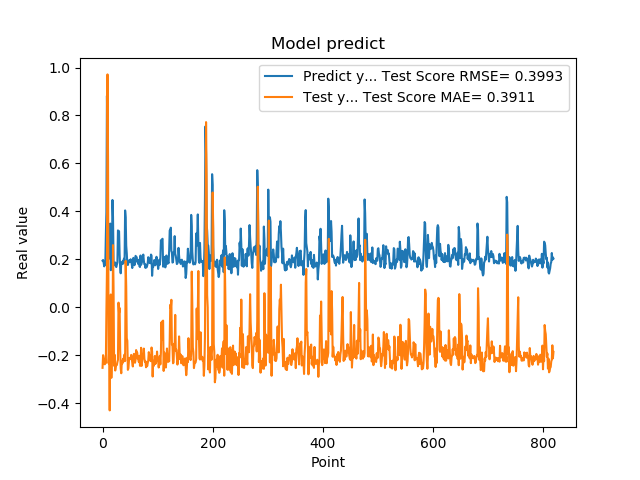

Values plotted in this chart, from the file beside it:
1.941800117492676059e-01, -2.528475240565370430e-01
1.970258951187133512e-01, -2.000252051919683416e-01
1.859861761331558505e-01, -2.107551647132309691e-01
1.705197989940643033e-01, -2.249540777189981966e-01
1.844120919704437256e-01, -2.380791571386374761e-01
1.779371052980423251e-01, -2.180979135269670854e-01
3.004232645034790039e-01, -2.332614418420331237e-01
3.969086110591887873e-01, -1.842038755356667501e-02
8.820003867149353027e-01, 1.527151038077692036e-01
6.841114759445190430e-01, 9.712869812089490740e-01
2.116497457027435580e-01, 6.080370261287367795e-01
2.014262527227401733e-01, -2.340086497069446825e-01
2.061583995819092074e-01, -1.826394569425600078e-01
3.160260915756225586e-01, -4.304256830551355106e-01
3.489396274089813232e-01, -1.082700050733331198e-01
1.544443815946578979e-01, 5.314915790335447698e-02
1.959947794675827026e-01, -2.946797927632296976e-01
1.894801408052444180e-01, -1.754979217092504096e-01
4.474425017833709162e-01, -2.255531784415030772e-01
3.771362304687500555e-01, 2.591319412699165659e-01
1.889318972826004028e-01, 8.016908630760091747e-02
1.752775162458419522e-01, -2.444600327561386455e-01
1.822472065687180121e-01, -1.987129022218498131e-01
1.866402029991149902e-01, -2.640578602934702812e-01
1.715678423643112183e-01, -2.480232419676238476e-01
1.676391065120696744e-01, -2.418110743549596042e-01
1.773854047060013095e-01, -2.407215001568117074e-01
1.872433423995972235e-01, -2.282651452282256910e-01
3.204146027565002441e-01, -2.192823952919835673e-01
3.134283721446990967e-01, 1.916341815782111185e-02
3.171058297157288153e-01, -2.382418130256439698e-02
2.202603369951247891e-01, -2.930194021582882297e-03
1.659800857305526733e-01, -1.755198618684087608e-01
1.415748745203018188e-01, -2.554801409216605479e-01
1.852595061063766479e-01, -2.754789995537929026e-01
1.814238876104354858e-01, -2.270732291233763522e-01
1.905867606401443481e-01, -2.348607299862564557e-01
1.810430586338043213e-01, -2.161224404141514066e-01
1.954265981912612915e-01, -2.270369063517682917e-01
2.029463946819305142e-01, -2.052666886373866462e-01
1.862521618604660034e-01, -1.970322098008455425e-01
4.038094580173492432e-01, -2.245415874108631638e-01
3.743042349815369207e-01, 1.932287933064352758e-01
2.572054266929626465e-01, 8.573570717286123355e-02
2.253161966800689420e-01, -1.294721533148698034e-01
1.787700653076171875e-01, -1.397978291713312948e-01
1.761920750141143799e-01, -2.614425933941453284e-01
1.861467957496643066e-01, -2.545213716062132425e-01
1.954011768102645874e-01, -2.223207392222317502e-01
1.907722949981689176e-01, -2.113555830355090814e-01
1.898660957813262939e-01, -2.164838209563987592e-01
2.001174986362457275e-01, -2.146547319982111124e-01
1.922753006219863892e-01, -1.990354719342178613e-01
1.810636967420578003e-01, -2.147932649686421780e-01
1.635809391736984530e-01, -2.278183300819191515e-01
1.916799396276473999e-01, -2.471676707790786964e-01
2.058236002922058105e-01, -2.071793606391131304e-01
1.857409924268722812e-01, -1.946029881245322501e-01
1.752161234617233276e-01, -2.275659776887954955e-01
1.845117062330245972e-01, -2.316949128445163208e-01
2.143009155988692682e-01, -2.181590840011673749e-01
... 759 more rows
